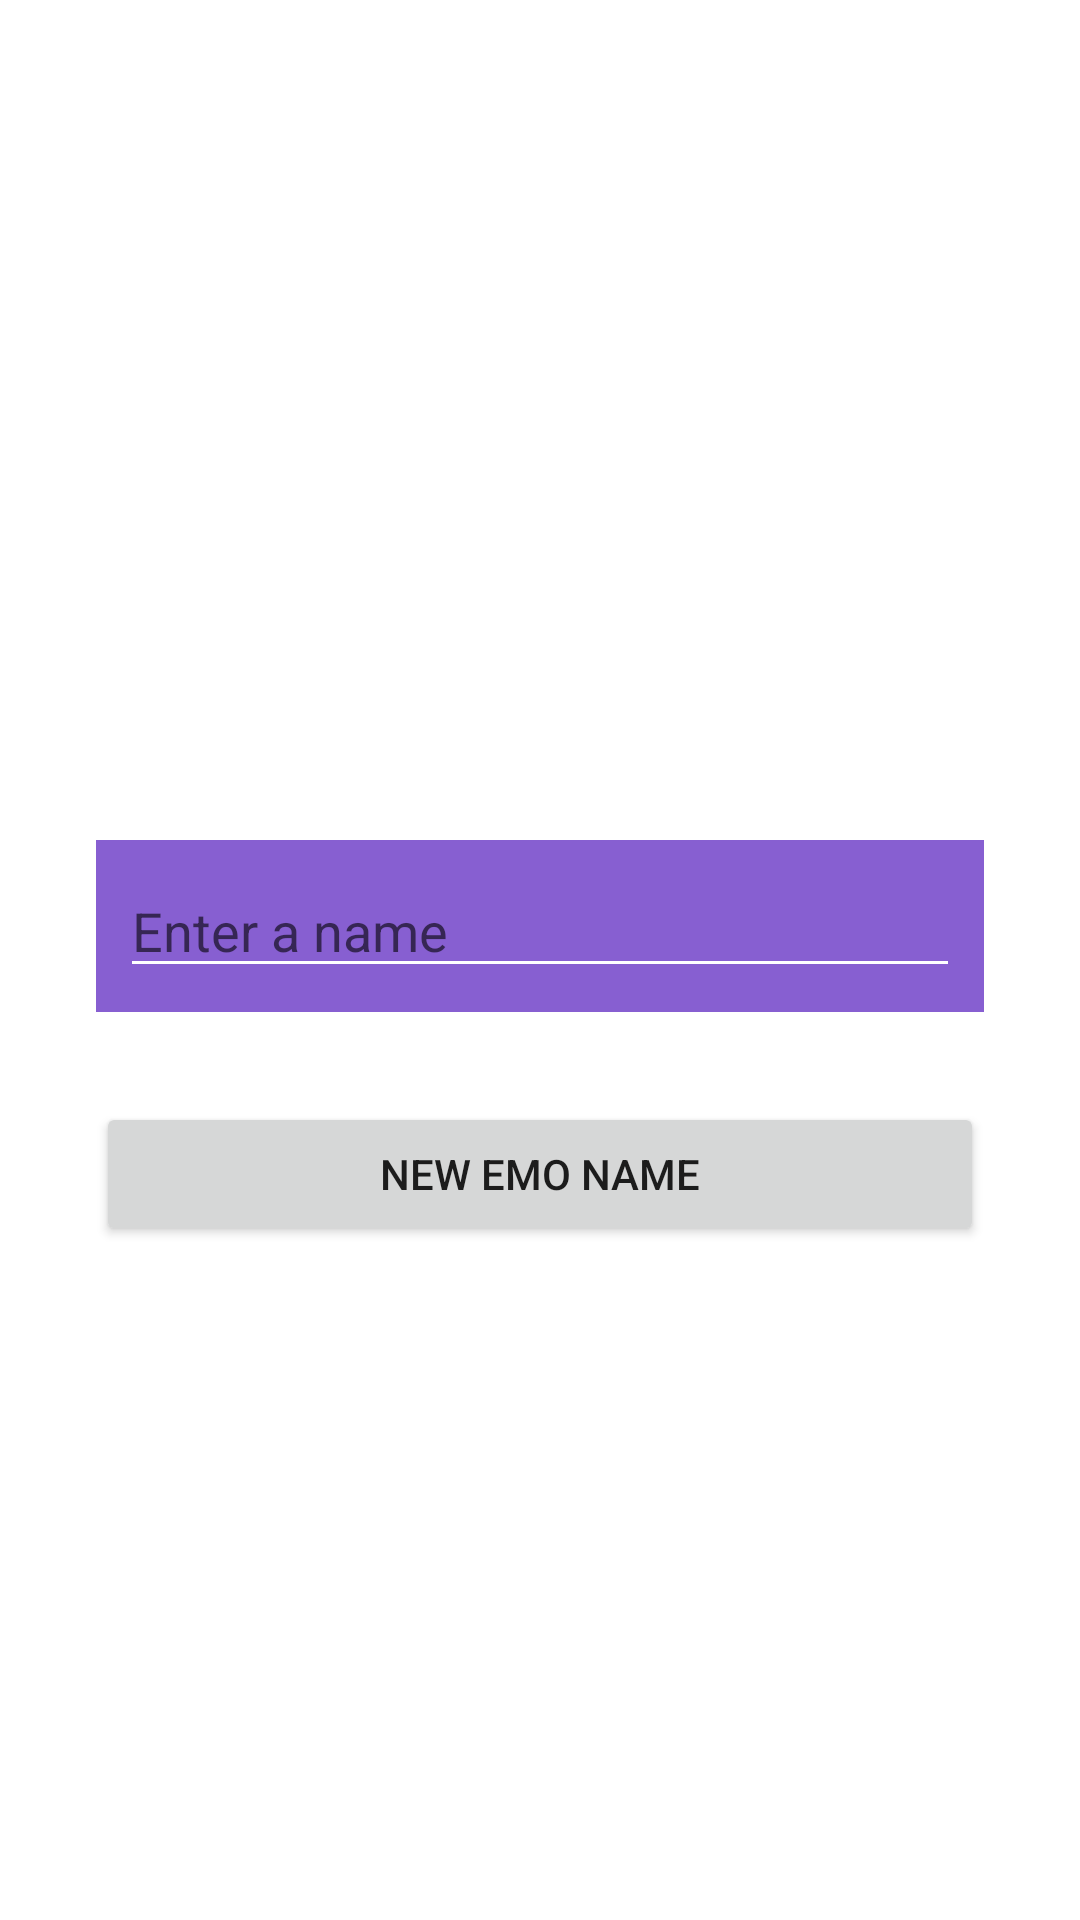

Produce the Android XML layout that renders to this screen, including the resource entries it uses.
<!-- AndroidManifest.xml: application theme Theme.EMOSensor -->
<!-- res/layout/activity_emo_name.xml -->
<?xml version="1.0" encoding="utf-8"?>
<androidx.constraintlayout.widget.ConstraintLayout xmlns:android="http://schemas.android.com/apk/res/android"
    xmlns:app="http://schemas.android.com/apk/res-auto"
    xmlns:tools="http://schemas.android.com/tools"
    android:layout_width="match_parent"
    android:layout_height="match_parent"
    android:background="#8F72D1"
    tools:context=".Emo.EmoEvent">

    <TextView
        android:id="@+id/userNameShowOnScr"
        android:layout_width="wrap_content"
        android:layout_height="wrap_content"
        android:layout_marginStart="16dp"
        android:layout_marginTop="16dp"
        android:text="What's the matter, dear?"
        android:textColor="#FFFFFF"
        android:textSize="34sp"
        app:layout_constraintStart_toStartOf="parent"
        app:layout_constraintTop_toTopOf="parent" />

    <Button
        android:id="@+id/sendEmo"
        android:layout_width="0dp"
        android:layout_height="wrap_content"
        android:layout_marginStart="32dp"
        android:layout_marginTop="30dp"
        android:layout_marginEnd="32dp"
        android:text="New emo name"
        app:layout_constraintEnd_toEndOf="parent"
        app:layout_constraintStart_toStartOf="parent"
        app:layout_constraintTop_toBottomOf="@+id/constraintLayout" />

    <View
        android:id="@+id/view"
        android:layout_width="wrap_content"
        android:layout_height="wrap_content"
        android:background="#FFFFFF"
        tools:layout_editor_absoluteX="0dp"
        tools:layout_editor_absoluteY="122dp" />

    <androidx.constraintlayout.widget.ConstraintLayout
        android:id="@+id/constraintLayout"
        android:layout_width="match_parent"
        android:layout_height="wrap_content"
        android:layout_marginStart="32dp"
        android:layout_marginTop="280dp"
        android:layout_marginEnd="32dp"
        android:background="#875FD1"
        app:layout_constraintEnd_toEndOf="parent"
        app:layout_constraintHorizontal_bias="1.0"
        app:layout_constraintStart_toStartOf="parent"
        app:layout_constraintTop_toTopOf="parent">

        <EditText
            android:id="@+id/emoEntries"
            style="@style/Widget.AppCompat.EditText"
            android:layout_width="0dp"
            android:layout_height="wrap_content"
            android:layout_marginStart="8dp"
            android:layout_marginTop="8dp"
            android:layout_marginEnd="8dp"
            android:layout_marginBottom="8dp"
            android:backgroundTint="@color/white"
            android:hint="Enter a name"
            android:textColor="#FFFFFF"
            app:layout_constraintBottom_toBottomOf="parent"
            app:layout_constraintEnd_toEndOf="parent"
            app:layout_constraintStart_toStartOf="parent"
            app:layout_constraintTop_toTopOf="parent" />
    </androidx.constraintlayout.widget.ConstraintLayout>

</androidx.constraintlayout.widget.ConstraintLayout>
<!-- resources referenced by this layout -->
<resources>
  <style name="Theme.EMOSensor" parent="Theme.MaterialComponents.DayNight.DarkActionBar">
          
          <item name="colorPrimary">@color/purple_500</item>
          <item name="colorPrimaryVariant">@color/purple_700</item>
          <item name="colorOnPrimary">@color/white</item>
          
          <item name="colorSecondary">@color/teal_200</item>
          <item name="colorSecondaryVariant">@color/teal_700</item>
          <item name="colorOnSecondary">@color/black</item>
          
          <item name="android:statusBarColor" tools:targetApi="l">?attr/colorPrimaryVariant</item>
          
      </style>
  <!-- not gathered from this repository: default colours our renderer supplied (Android Studio template values) -->
  <color name="purple_500">#FF6200EE</color>
  <color name="purple_700">#FF3700B3</color>
  <color name="teal_200">#FF03DAC5</color>
  <color name="teal_700">#FF018786</color>
  <color name="black">#FF000000</color>
  <color name="white">#FFFFFFFF</color>
</resources>
